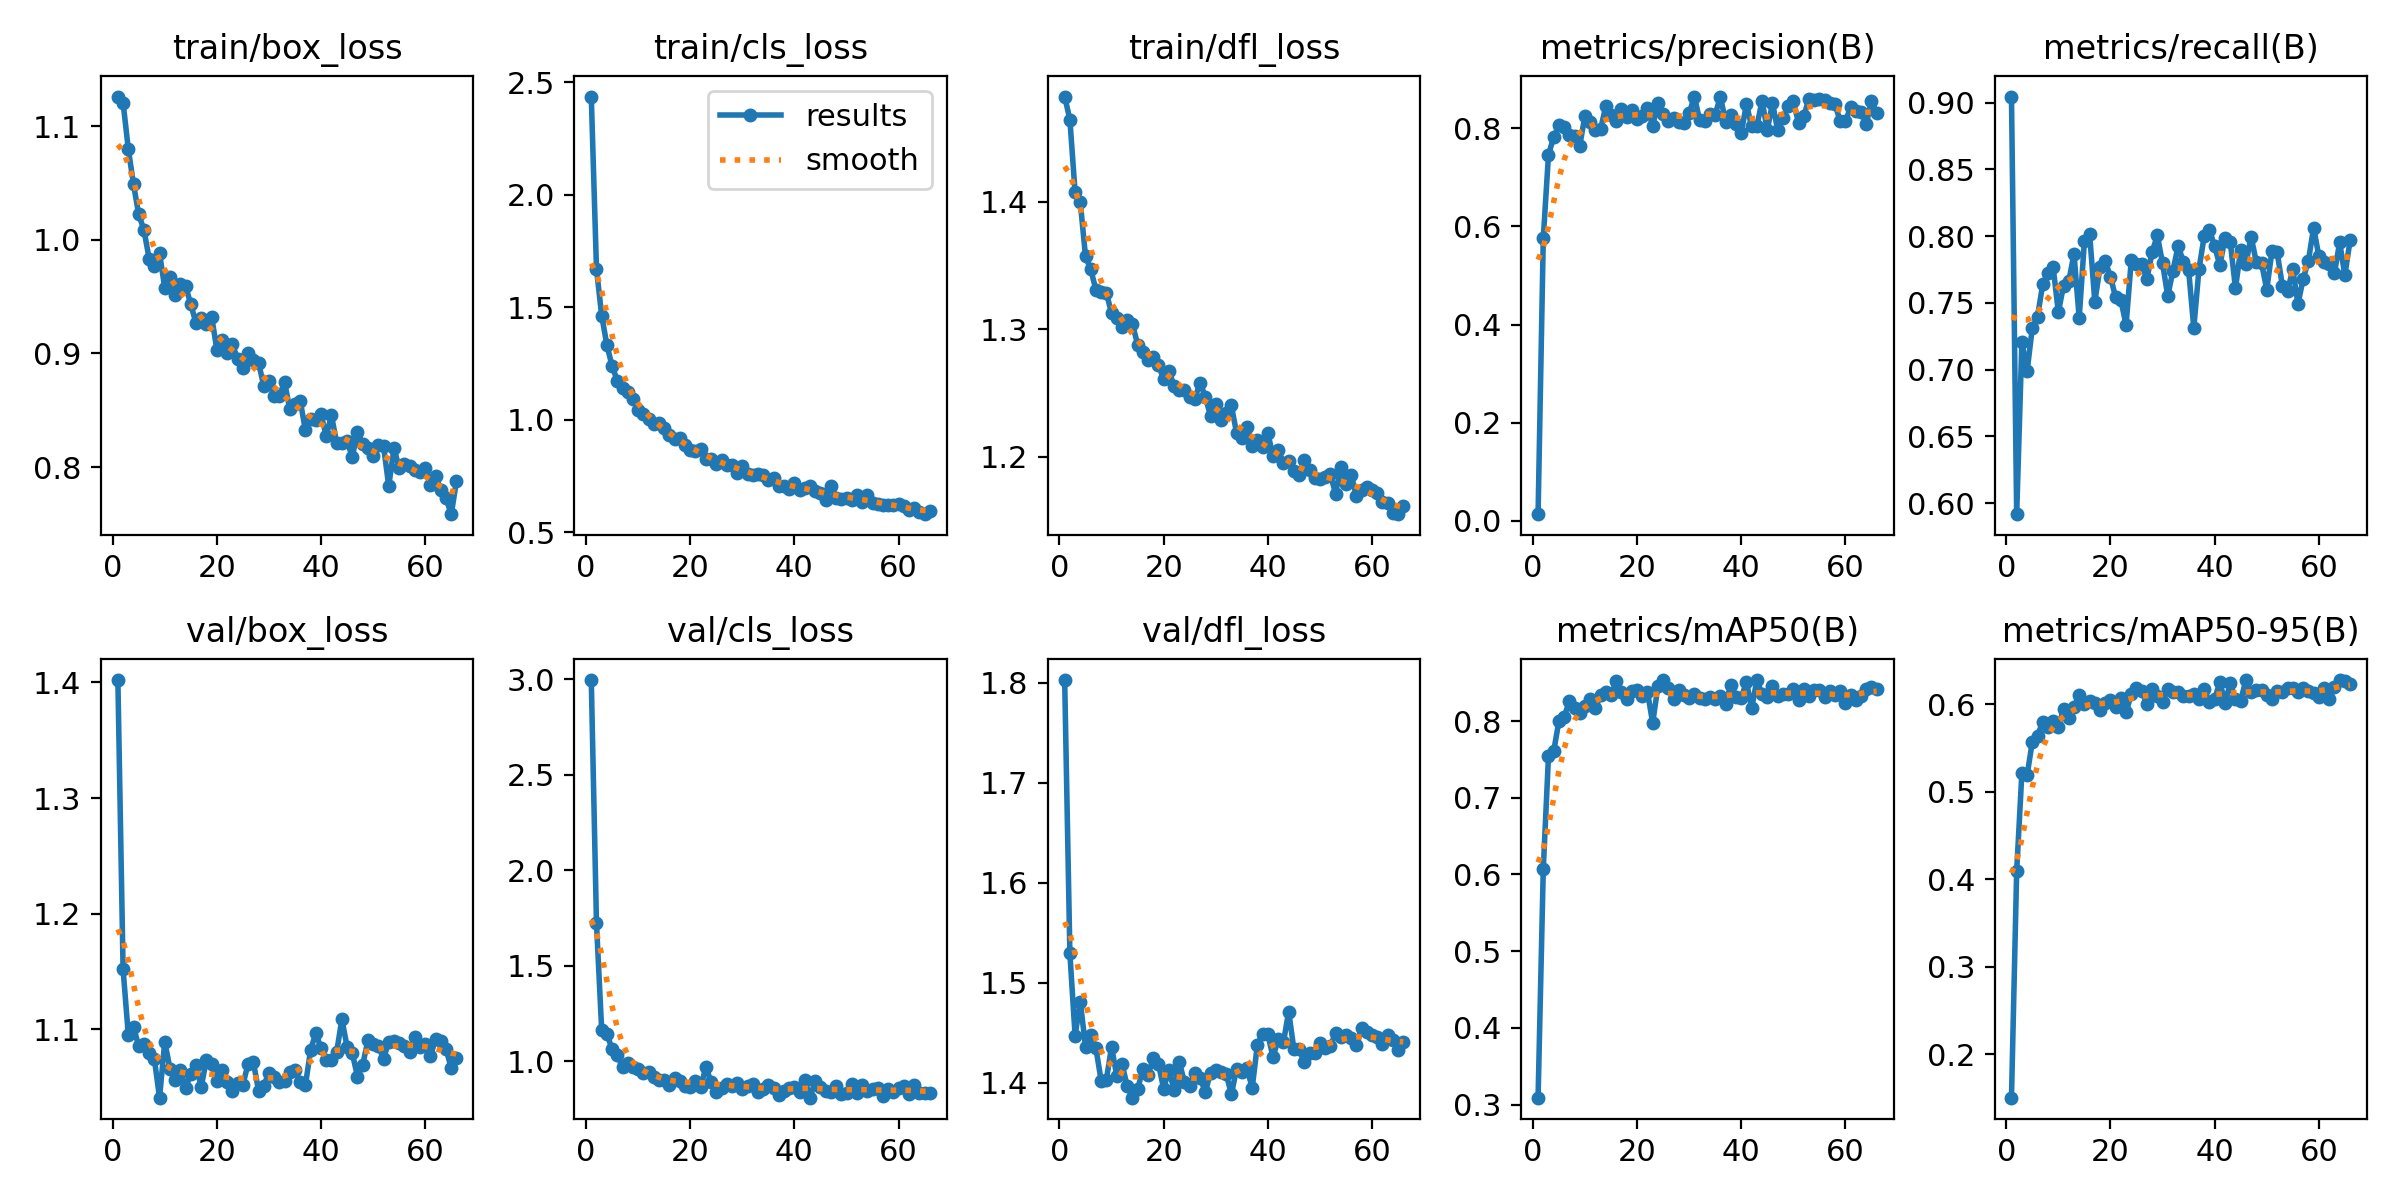

Source data for this figure (header and first rows):
epoch, time, train/box_loss, train/cls_loss, train/dfl_loss, metrics/precision(B), metrics/recall(B), metrics/mAP50(B), metrics/mAP50-95(B), val/box_loss, val/cls_loss, val/dfl_loss, lr/pg0, lr/pg1, lr/pg2
1, 39.42, 1.126, 2.436, 1.483, 0.01387, 0.9045, 0.309, 0.1505, 1.402, 2.996, 1.802, 0.067, 3.30303e-05, 3.30303e-05
2, 76.37, 1.121, 1.67, 1.465, 0.5765, 0.5918, 0.6076, 0.4095, 1.152, 1.723, 1.529, 0.0337, 6.57066e-05, 6.57066e-05
3, 112.7, 1.08, 1.463, 1.407, 0.7459, 0.721, 0.7546, 0.5215, 1.095, 1.163, 1.447, 0.0004008, 9.7723e-05, 9.7723e-05
4, 149.1, 1.049, 1.332, 1.4, 0.782, 0.6988, 0.7608, 0.5187, 1.102, 1.144, 1.481, 9.703e-05, 9.703e-05, 9.703e-05
5, 185.4, 1.022, 1.238, 1.357, 0.8059, 0.7314, 0.7997, 0.557, 1.085, 1.063, 1.436, 9.604e-05, 9.604e-05, 9.604e-05
6, 221.6, 1.009, 1.174, 1.347, 0.8031, 0.7397, 0.805, 0.5638, 1.087, 1.033, 1.448, 9.505e-05, 9.505e-05, 9.505e-05
7, 257.9, 0.9834, 1.143, 1.331, 0.787, 0.764, 0.8263, 0.5797, 1.079, 0.9688, 1.434, 9.406e-05, 9.406e-05, 9.406e-05
8, 294.2, 0.9772, 1.122, 1.329, 0.7833, 0.7721, 0.8165, 0.5739, 1.074, 0.9934, 1.402, 9.307e-05, 9.307e-05, 9.307e-05
9, 330.6, 0.9881, 1.092, 1.329, 0.7642, 0.7768, 0.8107, 0.5807, 1.041, 0.9685, 1.403, 9.208e-05, 9.208e-05, 9.208e-05
10, 366.9, 0.9577, 1.042, 1.313, 0.8257, 0.743, 0.819, 0.574, 1.089, 0.9607, 1.436, 9.109e-05, 9.109e-05, 9.109e-05
11, 403.2, 0.9669, 1.027, 1.309, 0.8126, 0.763, 0.8287, 0.5945, 1.066, 0.9396, 1.407, 9.01e-05, 9.01e-05, 9.01e-05
12, 439.6, 0.9511, 1.003, 1.302, 0.7954, 0.7663, 0.8168, 0.5842, 1.056, 0.9449, 1.419, 8.911e-05, 8.911e-05, 8.911e-05
13, 475.8, 0.9607, 0.9824, 1.307, 0.7983, 0.7866, 0.8338, 0.5966, 1.064, 0.9164, 1.397, 8.812e-05, 8.812e-05, 8.812e-05
14, 512, 0.959, 0.9839, 1.304, 0.8446, 0.7388, 0.8375, 0.61, 1.049, 0.9027, 1.385, 8.713e-05, 8.713e-05, 8.713e-05
15, 548.2, 0.9433, 0.9633, 1.288, 0.8269, 0.7962, 0.834, 0.6003, 1.062, 0.9045, 1.393, 8.614e-05, 8.614e-05, 8.614e-05
16, 584.4, 0.9264, 0.932, 1.282, 0.8143, 0.8018, 0.852, 0.6032, 1.069, 0.8763, 1.414, 8.515e-05, 8.515e-05, 8.515e-05
17, 620.5, 0.9309, 0.9161, 1.276, 0.8383, 0.7508, 0.8382, 0.6009, 1.05, 0.9106, 1.408, 8.416e-05, 8.416e-05, 8.416e-05
18, 656.7, 0.9264, 0.9186, 1.278, 0.8219, 0.7768, 0.8292, 0.5936, 1.074, 0.899, 1.424, 8.317e-05, 8.317e-05, 8.317e-05
19, 692.9, 0.9325, 0.8864, 1.272, 0.838, 0.7814, 0.8386, 0.6008, 1.07, 0.8731, 1.419, 8.218e-05, 8.218e-05, 8.218e-05
20, 729.2, 0.9034, 0.8644, 1.261, 0.8187, 0.7694, 0.8409, 0.6044, 1.055, 0.8666, 1.394, 8.119e-05, 8.119e-05, 8.119e-05
21, 765.5, 0.9114, 0.8601, 1.267, 0.8255, 0.7541, 0.8326, 0.597, 1.065, 0.8989, 1.413, 8.02e-05, 8.02e-05, 8.02e-05
22, 801.7, 0.9, 0.8714, 1.256, 0.8403, 0.7521, 0.8381, 0.607, 1.055, 0.8642, 1.393, 7.921e-05, 7.921e-05, 7.921e-05
23, 838, 0.908, 0.8247, 1.252, 0.8051, 0.7334, 0.7974, 0.5906, 1.047, 0.9727, 1.421, 7.822e-05, 7.822e-05, 7.822e-05
24, 874.2, 0.8949, 0.8255, 1.252, 0.8522, 0.7822, 0.8451, 0.6112, 1.054, 0.891, 1.401, 7.723e-05, 7.723e-05, 7.723e-05
25, 910.5, 0.8873, 0.8036, 1.247, 0.8288, 0.7793, 0.8534, 0.6185, 1.052, 0.8387, 1.397, 7.624e-05, 7.624e-05, 7.624e-05
26, 946.9, 0.9005, 0.8201, 1.246, 0.8146, 0.7789, 0.8427, 0.6151, 1.07, 0.8584, 1.41, 7.525e-05, 7.525e-05, 7.525e-05
27, 983.2, 0.894, 0.7984, 1.258, 0.8208, 0.7679, 0.829, 0.5997, 1.072, 0.8808, 1.405, 7.426e-05, 7.426e-05, 7.426e-05
28, 1019, 0.8919, 0.8006, 1.247, 0.8124, 0.788, 0.8407, 0.6176, 1.047, 0.8722, 1.391, 7.327e-05, 7.327e-05, 7.327e-05
29, 1056, 0.8716, 0.7632, 1.232, 0.8104, 0.8006, 0.8338, 0.6088, 1.051, 0.8887, 1.41, 7.228e-05, 7.228e-05, 7.228e-05
30, 1092, 0.8754, 0.7955, 1.242, 0.83, 0.7795, 0.8298, 0.6025, 1.062, 0.8568, 1.413, 7.129e-05, 7.129e-05, 7.129e-05
31, 1128, 0.8622, 0.758, 1.229, 0.8645, 0.7551, 0.8348, 0.617, 1.058, 0.871, 1.411, 7.03e-05, 7.03e-05, 7.03e-05
32, 1164, 0.8627, 0.757, 1.234, 0.8174, 0.7741, 0.83, 0.6134, 1.054, 0.8839, 1.409, 6.931e-05, 6.931e-05, 6.931e-05
33, 1201, 0.8748, 0.7592, 1.24, 0.8144, 0.7928, 0.8292, 0.6137, 1.055, 0.8396, 1.389, 6.832e-05, 6.832e-05, 6.832e-05
34, 1244, 0.8509, 0.7547, 1.219, 0.828, 0.7806, 0.8319, 0.6089, 1.063, 0.8537, 1.414, 6.733e-05, 6.733e-05, 6.733e-05
35, 1289, 0.8552, 0.7311, 1.215, 0.8279, 0.7749, 0.8288, 0.609, 1.065, 0.8747, 1.411, 6.634e-05, 6.634e-05, 6.634e-05
36, 1325, 0.8586, 0.7395, 1.224, 0.8641, 0.7312, 0.8328, 0.6111, 1.054, 0.861, 1.415, 6.535e-05, 6.535e-05, 6.535e-05
37, 1361, 0.8324, 0.7075, 1.208, 0.8136, 0.7756, 0.8227, 0.6062, 1.052, 0.825, 1.395, 6.436e-05, 6.436e-05, 6.436e-05
38, 1397, 0.8419, 0.7054, 1.213, 0.8267, 0.7998, 0.8471, 0.617, 1.082, 0.8444, 1.438, 6.337e-05, 6.337e-05, 6.337e-05
39, 1433, 0.8414, 0.6946, 1.208, 0.8083, 0.8048, 0.832, 0.6021, 1.097, 0.8612, 1.449, 6.238e-05, 6.238e-05, 6.238e-05
40, 1469, 0.8464, 0.7208, 1.218, 0.7904, 0.7924, 0.8301, 0.6053, 1.084, 0.8684, 1.448, 6.139e-05, 6.139e-05, 6.139e-05
41, 1505, 0.8274, 0.6881, 1.201, 0.8488, 0.778, 0.8511, 0.6253, 1.073, 0.839, 1.426, 6.04e-05, 6.04e-05, 6.04e-05
42, 1542, 0.8456, 0.6993, 1.205, 0.8037, 0.7988, 0.8166, 0.6012, 1.074, 0.9025, 1.444, 5.941e-05, 5.941e-05, 5.941e-05
43, 1578, 0.8213, 0.7049, 1.195, 0.8043, 0.7957, 0.8534, 0.624, 1.08, 0.8102, 1.441, 5.842e-05, 5.842e-05, 5.842e-05
44, 1614, 0.8216, 0.6844, 1.197, 0.8561, 0.7609, 0.8352, 0.6052, 1.109, 0.8997, 1.471, 5.743e-05, 5.743e-05, 5.743e-05
45, 1650, 0.8231, 0.6742, 1.188, 0.7962, 0.7898, 0.8312, 0.6039, 1.085, 0.8654, 1.434, 5.644e-05, 5.644e-05, 5.644e-05
46, 1686, 0.8087, 0.6419, 1.185, 0.8511, 0.7792, 0.8458, 0.6274, 1.079, 0.8449, 1.434, 5.545e-05, 5.545e-05, 5.545e-05
47, 1722, 0.8313, 0.7081, 1.198, 0.7961, 0.7997, 0.8322, 0.614, 1.059, 0.8415, 1.421, 5.446e-05, 5.446e-05, 5.446e-05
48, 1758, 0.8201, 0.6547, 1.189, 0.8207, 0.7804, 0.8354, 0.6156, 1.069, 0.8696, 1.43, 5.347e-05, 5.347e-05, 5.347e-05
49, 1795, 0.8164, 0.6492, 1.183, 0.8454, 0.7801, 0.8358, 0.6161, 1.09, 0.8317, 1.43, 5.248e-05, 5.248e-05, 5.248e-05
50, 1831, 0.8096, 0.6542, 1.182, 0.8553, 0.7599, 0.8413, 0.6108, 1.087, 0.8338, 1.44, 5.149e-05, 5.149e-05, 5.149e-05
51, 1867, 0.8195, 0.6438, 1.184, 0.8109, 0.7886, 0.8277, 0.6057, 1.085, 0.88, 1.435, 5.05e-05, 5.05e-05, 5.05e-05
52, 1903, 0.8185, 0.6654, 1.186, 0.824, 0.7879, 0.8419, 0.6144, 1.075, 0.8331, 1.436, 4.951e-05, 4.951e-05, 4.951e-05
53, 1939, 0.7834, 0.636, 1.171, 0.8605, 0.763, 0.8326, 0.6133, 1.089, 0.8787, 1.45, 4.852e-05, 4.852e-05, 4.852e-05
54, 1975, 0.8165, 0.6664, 1.192, 0.8569, 0.7589, 0.8405, 0.6179, 1.09, 0.843, 1.446, 4.753e-05, 4.753e-05, 4.753e-05
55, 2012, 0.7996, 0.6326, 1.179, 0.8601, 0.7751, 0.8404, 0.6183, 1.088, 0.855, 1.448, 4.654e-05, 4.654e-05, 4.654e-05
56, 2048, 0.8031, 0.6257, 1.186, 0.8573, 0.7492, 0.8316, 0.614, 1.086, 0.8611, 1.444, 4.555e-05, 4.555e-05, 4.555e-05
57, 2084, 0.801, 0.6208, 1.169, 0.8505, 0.7681, 0.8387, 0.6182, 1.08, 0.8192, 1.437, 4.456e-05, 4.456e-05, 4.456e-05
58, 2120, 0.7972, 0.6209, 1.174, 0.8495, 0.7814, 0.8337, 0.6149, 1.093, 0.8561, 1.455, 4.357e-05, 4.357e-05, 4.357e-05
59, 2156, 0.796, 0.6234, 1.176, 0.8137, 0.8063, 0.8385, 0.6125, 1.085, 0.8373, 1.451, 4.258e-05, 4.258e-05, 4.258e-05
60, 2192, 0.7995, 0.6282, 1.174, 0.8138, 0.7853, 0.8236, 0.6085, 1.087, 0.8612, 1.448, 4.159e-05, 4.159e-05, 4.159e-05
... 6 more rows
